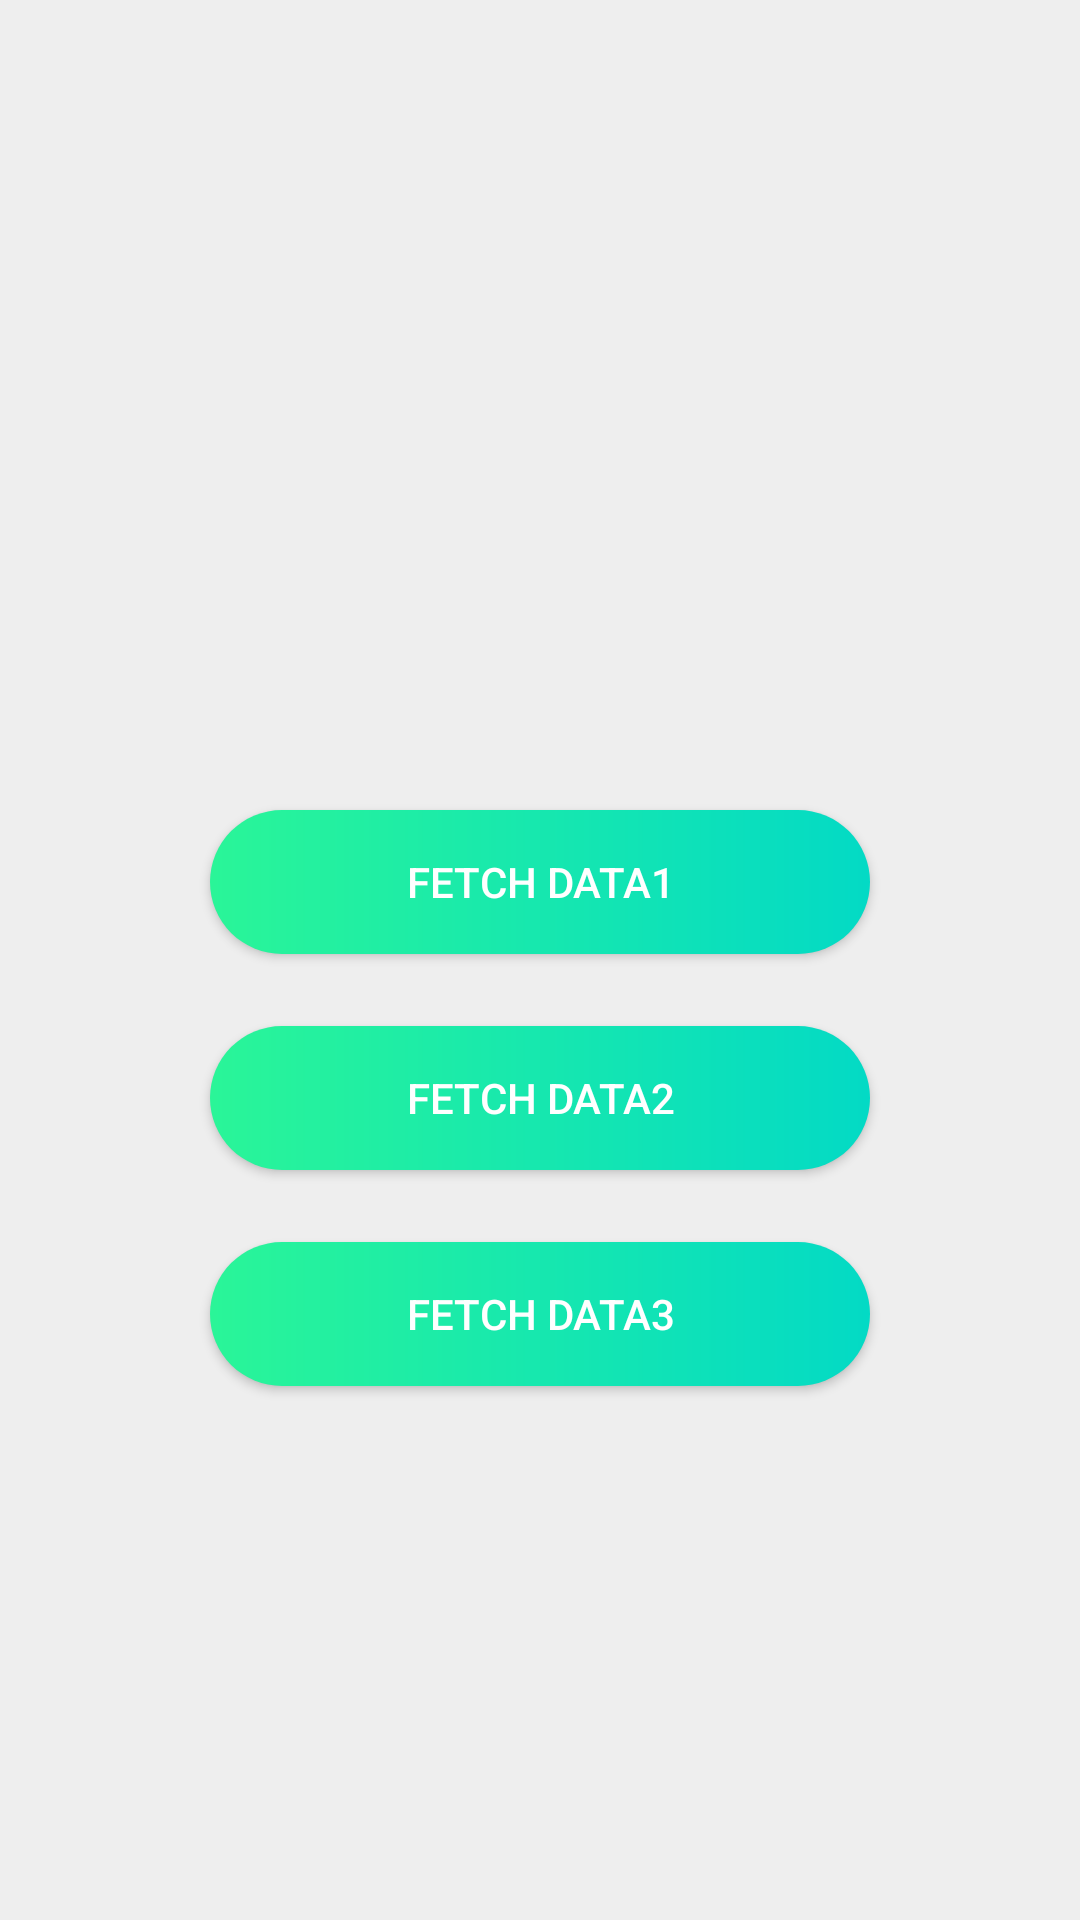

Reconstruct the res/layout file that produces this screen, plus the resources it refers to.
<!-- AndroidManifest.xml: application theme Theme.DataBaseReader -->
<!-- res/layout/activity_main.xml -->
<?xml version="1.0" encoding="utf-8"?>
<RelativeLayout xmlns:android="http://schemas.android.com/apk/res/android"
    xmlns:tools="http://schemas.android.com/tools"
    android:layout_width="match_parent"
    android:layout_height="match_parent"
    tools:context=".MainActivity"
    android:background="#EEEEEE">


    <androidx.appcompat.widget.AppCompatButton
        android:id="@+id/Button1"
        android:layout_width="220dp"
        android:layout_height="wrap_content"
        android:layout_marginTop="270sp"
        android:layout_centerHorizontal="true"
        android:background="@drawable/custom_button"
        android:text="Fetch Data1"
        android:textColor="@color/white" />

    <androidx.appcompat.widget.AppCompatButton
        android:id="@+id/Button2"
        android:layout_width="220dp"
        android:layout_height="wrap_content"
        android:layout_centerInParent="true"
        android:layout_below="@id/Button1"
        android:layout_marginTop="24sp"
        android:background="@drawable/custom_button"
        android:text="Fetch Data2"
        android:textColor="@color/white" />

    <androidx.appcompat.widget.AppCompatButton
        android:id="@+id/Button3"
        android:layout_width="220dp"
        android:layout_height="wrap_content"
        android:layout_centerInParent="true"
        android:layout_marginTop="24sp"
        android:layout_below="@id/Button2"
        android:background="@drawable/custom_button"
        android:text="Fetch Data3"
        android:textColor="@color/white" />

</RelativeLayout>
<!-- resources referenced by this layout -->
<resources>
  <!-- drawable custom_button (drawable) -->
  <?xml version="1.0" encoding="utf-8"?>
  <shape xmlns:android="http://schemas.android.com/apk/res/android"
      android:shape="rectangle">
  
      <gradient android:startColor="#2AF598"
          android:endColor="@color/teal_200"/>
      <corners android:radius="50dp"/>
  </shape>
  <style name="Theme.DataBaseReader" parent="Theme.MaterialComponents.DayNight.DarkActionBar">
          
  
  
  
          
          <item name="colorPrimary">@color/teal_200</item>
          <item name="colorPrimaryVariant">@color/teal_700</item>
          <item name="colorOnPrimary">@color/black</item>
          
          <item name="android:statusBarColor" tools:targetApi="l">?attr/colorPrimaryVariant</item>
          
      </style>
  <!-- not gathered from this repository: default colours our renderer supplied (Android Studio template values) -->
  <color name="teal_200">#FF03DAC5</color>
  <color name="teal_700">#FF018786</color>
  <color name="black">#FF000000</color>
  <color name="white">#FFFFFFFF</color>
</resources>
